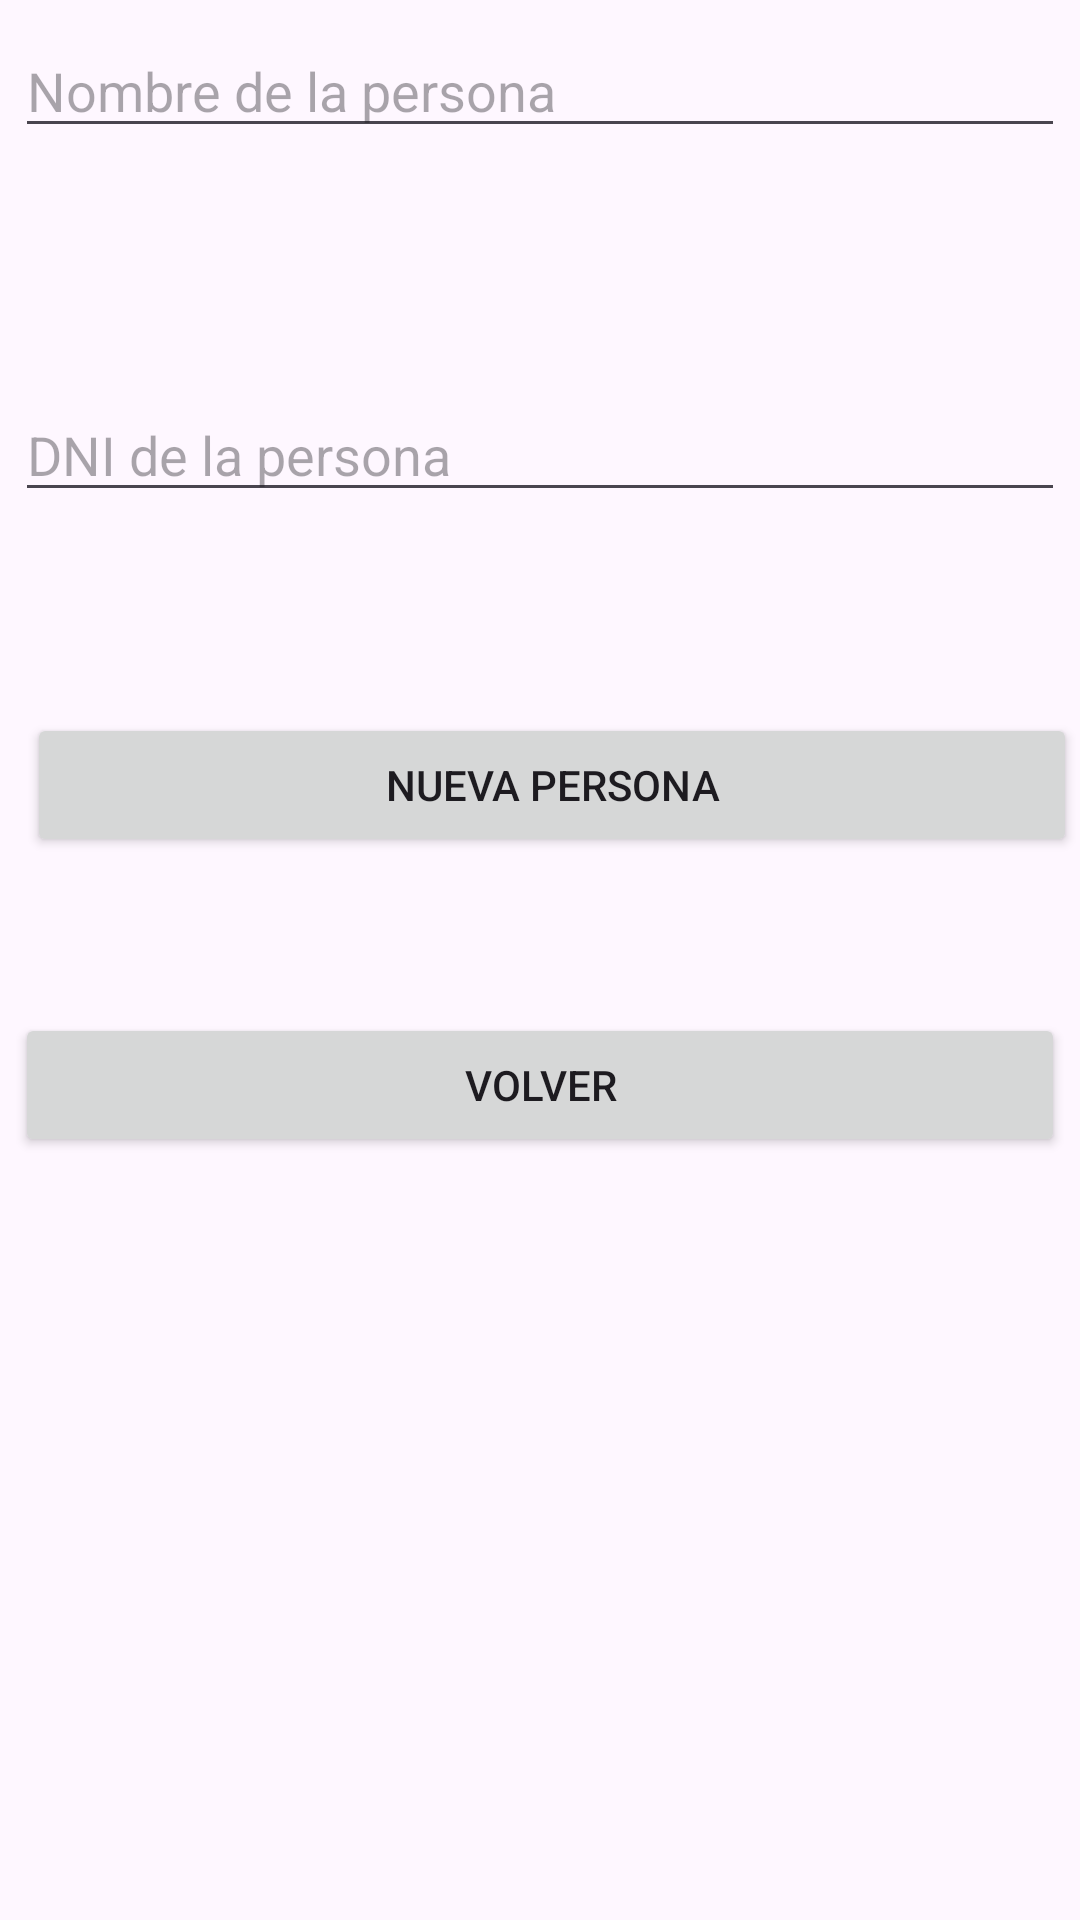

Produce the Android XML layout that renders to this screen, including the resource entries it uses.
<!-- AndroidManifest.xml: application theme Theme.PracticaMagic -->
<!-- res/layout/activity_crear_persona.xml -->
<?xml version="1.0" encoding="utf-8"?>
<androidx.constraintlayout.widget.ConstraintLayout xmlns:android="http://schemas.android.com/apk/res/android"
    xmlns:app="http://schemas.android.com/apk/res-auto"
    xmlns:tools="http://schemas.android.com/tools"
    android:layout_width="match_parent"
    android:layout_height="match_parent"
    tools:context=".eventos.CrearPersona">


    <EditText
        android:id="@+id/nombre_persona"
        android:layout_width="350dp"
        android:layout_height="wrap_content"
        android:layout_marginTop="8dp"
        android:ems="10"
        android:hint="Nombre de la persona"
        android:inputType="textPersonName"
        app:layout_constraintEnd_toEndOf="parent"
        app:layout_constraintHorizontal_bias="0.5"
        app:layout_constraintStart_toStartOf="parent"
        app:layout_constraintTop_toTopOf="parent" />

    <EditText
        android:id="@+id/dni"
        android:layout_width="350dp"
        android:layout_height="wrap_content"

        android:layout_marginTop="80dp"
        android:ems="10"
        android:hint="DNI de la persona"
        android:inputType="textPersonName"
        app:layout_constraintEnd_toEndOf="parent"
        app:layout_constraintHorizontal_bias="0.5"
        app:layout_constraintStart_toStartOf="parent"
        app:layout_constraintTop_toBottomOf="@+id/nombre_persona" />

    <Button
        android:id="@+id/nueva_persona"
        android:layout_width="350dp"
        android:layout_height="wrap_content"
        android:layout_marginStart="8dp"
        android:layout_marginTop="67dp"
        android:text="NUEVA PERSONA"
        app:layout_constraintEnd_toEndOf="parent"
        app:layout_constraintHorizontal_bias="0.5"
        app:layout_constraintStart_toStartOf="parent"
        app:layout_constraintTop_toBottomOf="@+id/dni" />

    <Button
        android:id="@+id/volver_crear_persona"
        android:layout_width="350dp"
        android:layout_height="wrap_content"
        android:layout_marginTop="52dp"
        android:text="VOLVER"
        app:layout_constraintEnd_toEndOf="parent"
        app:layout_constraintHorizontal_bias="0.5"
        app:layout_constraintStart_toStartOf="parent"
        app:layout_constraintTop_toBottomOf="@+id/nueva_persona" />
</androidx.constraintlayout.widget.ConstraintLayout>
<!-- resources referenced by this layout -->
<resources>
  <style name="Theme.PracticaMagic" parent="Base.Theme.PracticaMagic" />
  <style name="Base.Theme.PracticaMagic" parent="Theme.Material3.DayNight">
          
          
      </style>
</resources>
